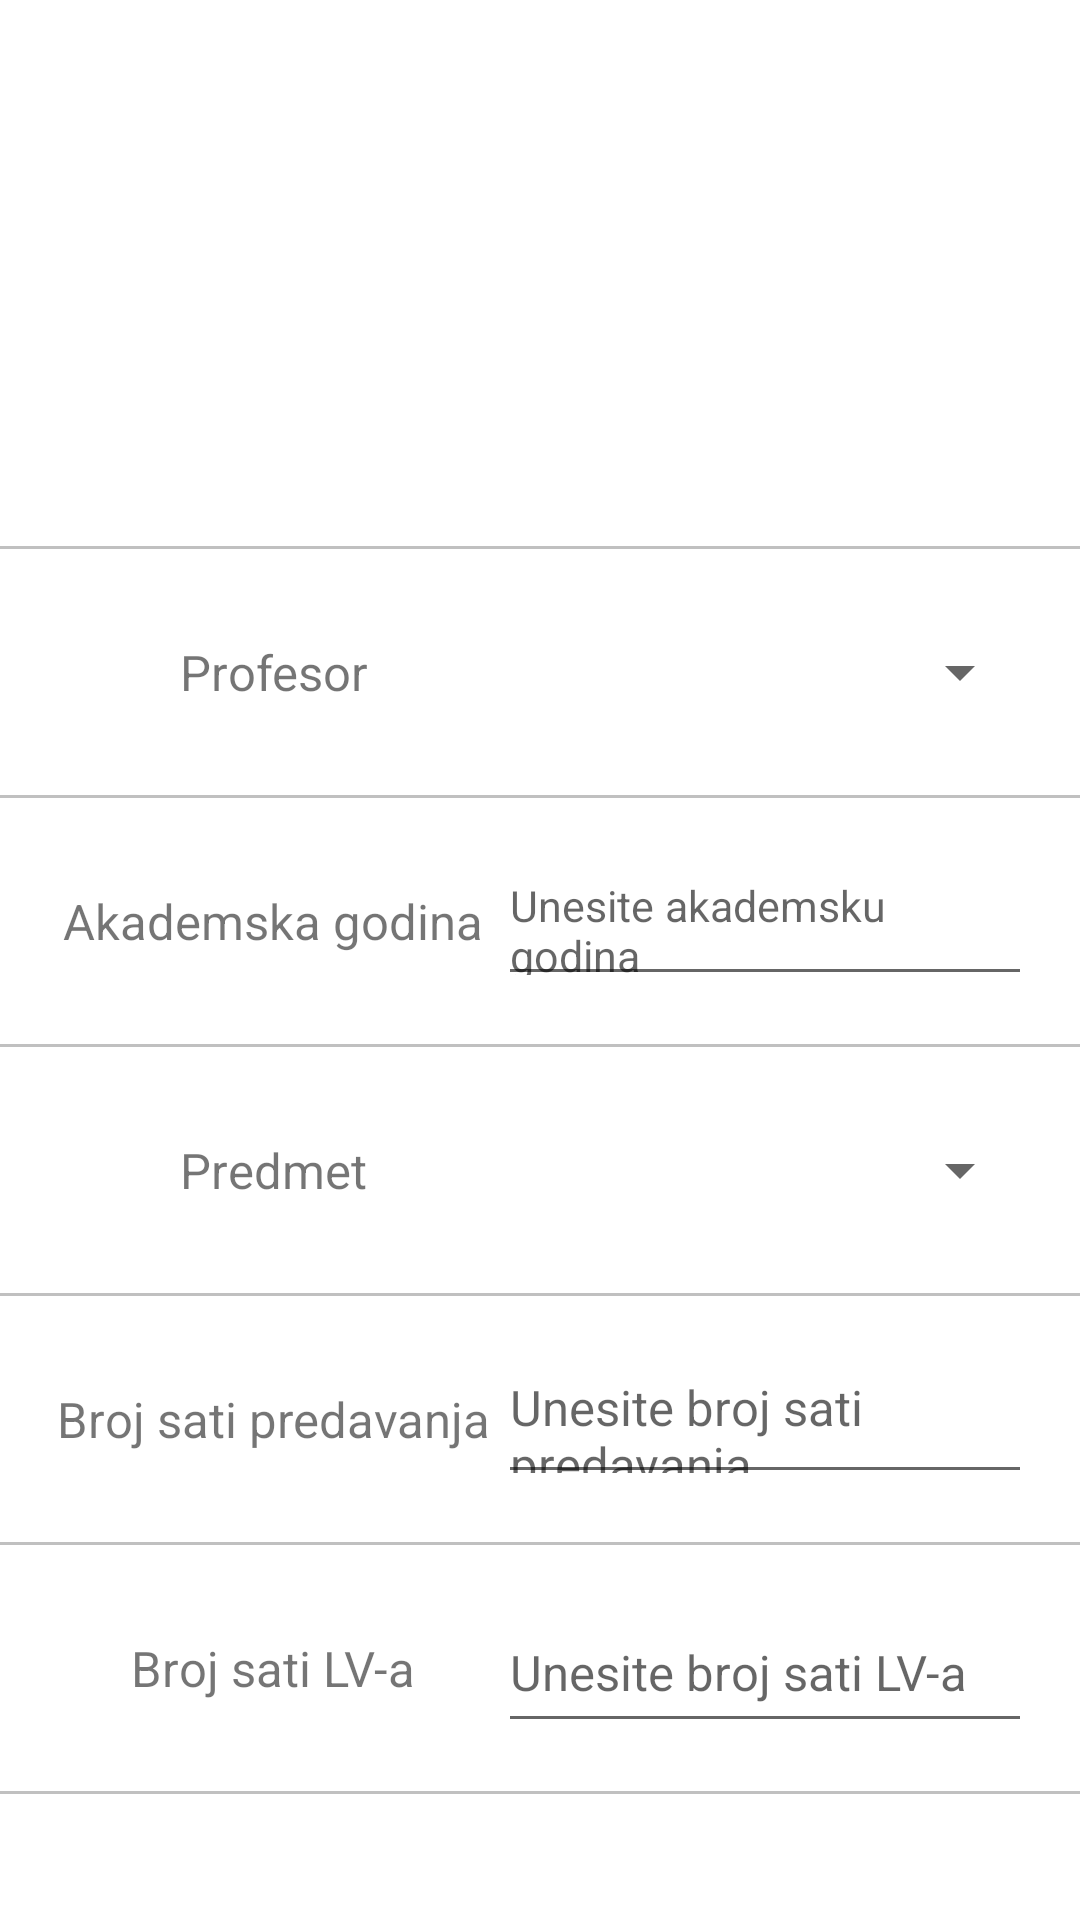

Write the Android layout XML for this screen, with the resource values it uses.
<!-- AndroidManifest.xml: application theme Theme.LV1_faks -->
<!-- res/layout/fragment_student_info.xml -->
<?xml version="1.0" encoding="utf-8"?>
<androidx.constraintlayout.widget.ConstraintLayout xmlns:android="http://schemas.android.com/apk/res/android"
    xmlns:app="http://schemas.android.com/apk/res-auto"
    xmlns:tools="http://schemas.android.com/tools"
    android:layout_width="match_parent"
    android:layout_height="match_parent"
    android:background="@drawable/background_image"
    tools:context=".StudentInfoFragment">

    <ImageView
        android:id="@+id/image"
        android:layout_width="150dp"
        android:layout_height="150dp"
        app:layout_constraintEnd_toEndOf="parent"
        app:layout_constraintStart_toStartOf="parent"
        app:layout_constraintTop_toTopOf="parent"
        android:layout_marginTop="16dp"
        android:src="@drawable/vuv_hr_image"
        tools:ignore="MissingConstraints" />


    <View
        android:id="@+id/line1"
        android:layout_marginTop="16dp"
        android:layout_width="match_parent"
        android:layout_height="1dp"
        android:background="#c0c0c0"
        app:layout_constraintTop_toBottomOf="@id/image"
        tools:ignore="MissingConstraints" />

    <TextView
        android:id="@+id/textViewImeProf"
        android:layout_width="150dp"
        android:layout_height="50dp"
        app:layout_constraintTop_toBottomOf="@+id/line1"
        android:layout_marginStart="16dp"
        app:layout_constraintStart_toStartOf="parent"
        app:layout_constraintHorizontal_chainStyle="packed"
        android:layout_marginTop="16dp"
        android:text="@string/imeProf"
        android:gravity="center"
        android:textSize="8pt"
        />

    <Spinner
        android:id="@+id/editTextImeProf"
        android:layout_width="0dp"
        android:layout_height="50dp"
        android:layout_marginTop="16dp"
        android:layout_marginEnd="16dp"
        android:textSize="8pt"
        android:hint="@string/unesiImeProf"
        app:layout_constraintRight_toRightOf="parent"
        app:layout_constraintTop_toBottomOf="@+id/line1"
        app:layout_constraintLeft_toRightOf="@+id/textViewImeProf"
        />

    <View
        android:id="@+id/line2"
        android:layout_width="match_parent"
        android:layout_height="1dp"
        android:background="#c0c0c0"
        app:layout_constraintTop_toBottomOf="@id/editTextImeProf"
        android:layout_marginTop="16dp"
        tools:ignore="MissingConstraints" />

    <TextView
        android:id="@+id/textViewGod"
        android:layout_width="150dp"
        android:layout_height="50dp"
        app:layout_constraintTop_toBottomOf="@+id/line2"
        android:layout_marginStart="16dp"
        app:layout_constraintStart_toStartOf="parent"
        app:layout_constraintHorizontal_chainStyle="packed"
        android:text="@string/akadGod"
        android:layout_marginTop="16dp"
        android:gravity="center"
        android:textSize="8pt"
        />

    <EditText
        android:id="@+id/editTextAkadGod"
        android:layout_width="0dp"
        android:layout_height="50dp"
        android:layout_marginTop="16dp"
        android:layout_marginEnd="16dp"
        android:textSize="7pt"
        android:hint="@string/unesiAkadGod"
        app:layout_constraintRight_toRightOf="parent"
        app:layout_constraintTop_toBottomOf="@+id/line2"
        app:layout_constraintLeft_toRightOf="@+id/textViewGod"
        />

    <View
        android:id="@+id/line3"
        android:layout_width="match_parent"
        android:layout_height="1dp"
        android:background="#c0c0c0"
        app:layout_constraintTop_toBottomOf="@id/editTextAkadGod"
        android:layout_marginTop="16dp"
        tools:ignore="MissingConstraints" />

    <TextView
        android:id="@+id/textViewPredmet"
        android:layout_width="150dp"
        android:layout_height="50dp"
        app:layout_constraintTop_toBottomOf="@+id/line3"
        android:layout_marginStart="16dp"
        app:layout_constraintStart_toStartOf="parent"
        app:layout_constraintHorizontal_chainStyle="packed"
        android:layout_marginTop="16dp"
        android:text="@string/predmet"
        android:gravity="center"
        android:textSize="8pt"
        />














    <Spinner
        android:id="@+id/editTextPredmet"
        android:layout_width="0dp"
        android:layout_height="50dp"
        android:layout_marginTop="16dp"
        android:layout_marginEnd="16dp"
        android:textSize="7pt"
        android:hint="@string/unesiPredmet"
        app:layout_constraintRight_toRightOf="parent"
        app:layout_constraintTop_toBottomOf="@+id/line3"
        app:layout_constraintLeft_toRightOf="@+id/textViewGod"
        />

    <View
        android:id="@+id/line4"
        android:layout_width="match_parent"
        android:layout_height="1dp"
        android:background="#c0c0c0"
        app:layout_constraintTop_toBottomOf="@id/editTextPredmet"
        android:layout_marginTop="16dp"
        tools:ignore="MissingConstraints" />

    <TextView
        android:id="@+id/textViewPred"
        android:layout_width="150dp"
        android:layout_height="50dp"
        app:layout_constraintTop_toBottomOf="@+id/line4"
        android:layout_marginStart="16dp"
        app:layout_constraintStart_toStartOf="parent"
        app:layout_constraintHorizontal_chainStyle="packed"
        android:layout_marginTop="16dp"
        android:text="@string/brojPred"
        android:gravity="center"
        android:textSize="8pt"
        />

    <EditText
        android:id="@+id/editTextPred"
        android:layout_width="0dp"
        android:layout_height="50dp"
        android:layout_marginTop="16dp"
        android:layout_marginEnd="16dp"
        android:textSize="8pt"
        android:hint="@string/unesiBrojPred"
        app:layout_constraintRight_toRightOf="parent"
        app:layout_constraintTop_toBottomOf="@+id/line4"
        app:layout_constraintLeft_toRightOf="@+id/textViewGod"
        />

    <View
        android:id="@+id/line5"
        android:layout_width="match_parent"
        android:layout_height="1dp"
        android:background="#c0c0c0"
        app:layout_constraintTop_toBottomOf="@id/editTextPred"
        android:layout_marginTop="16dp"
        tools:ignore="MissingConstraints" />

    <TextView
        android:id="@+id/textViewLv"
        android:layout_width="150dp"
        android:layout_height="50dp"
        app:layout_constraintTop_toBottomOf="@+id/line5"
        android:layout_marginStart="16dp"
        app:layout_constraintStart_toStartOf="parent"
        app:layout_constraintHorizontal_chainStyle="packed"
        android:layout_marginTop="16dp"
        android:text="@string/brojLv"
        android:gravity="center"
        android:textSize="8pt"
        />

    <EditText
        android:id="@+id/editTextLv"
        android:layout_width="0dp"
        android:layout_height="50dp"
        android:layout_marginTop="16dp"
        android:layout_marginEnd="16dp"
        android:textSize="8pt"
        android:hint="@string/unesiBrojLv"
        app:layout_constraintRight_toRightOf="parent"
        app:layout_constraintTop_toBottomOf="@+id/line5"
        app:layout_constraintLeft_toRightOf="@+id/textViewGod"
        />

    <View
        android:id="@+id/line6"
        android:layout_width="match_parent"
        android:layout_height="1dp"
        android:background="#c0c0c0"
        app:layout_constraintTop_toBottomOf="@id/editTextLv"
        android:layout_marginTop="16dp"
        tools:ignore="MissingConstraints" />












</androidx.constraintlayout.widget.ConstraintLayout>
<!-- resources referenced by this layout -->
<resources>
  <string name="akadGod">Akademska godina</string>
  <string name="brojLv">Broj sati LV-a</string>
  <string name="brojPred">Broj sati predavanja</string>
  <string name="imeProf">Profesor</string>
  <string name="predmet">Predmet</string>
  <string name="unesiAkadGod">Unesite akademsku godina</string>
  <string name="unesiBrojLv">Unesite broj sati LV-a</string>
  <string name="unesiBrojPred">Unesite broj sati predavanja</string>
  <string name="unesiImeProf">Unesi ime profesora</string>
  <string name="unesiPredmet">Unesi predmet</string>
  <style name="Theme.LV1_faks" parent="Theme.MaterialComponents.DayNight.DarkActionBar">
          
          <item name="colorPrimary">@color/black</item>
          <item name="colorPrimaryVariant">@color/purple_700</item>
          <item name="colorOnPrimary">@color/white</item>
          
          <item name="colorSecondary">@color/teal_200</item>
          <item name="colorSecondaryVariant">@color/teal_700</item>
          <item name="colorOnSecondary">@color/purple_500</item>
          
          <item name="android:statusBarColor" tools:targetApi="l">?attr/colorPrimaryVariant</item>
          
      </style>
  <!-- not gathered from this repository: default colours our renderer supplied (Android Studio template values) -->
  <color name="purple_500">#FF6200EE</color>
  <color name="purple_700">#FF3700B3</color>
  <color name="teal_200">#FF03DAC5</color>
  <color name="teal_700">#FF018786</color>
  <color name="black">#FF000000</color>
  <color name="white">#FFFFFFFF</color>
</resources>
